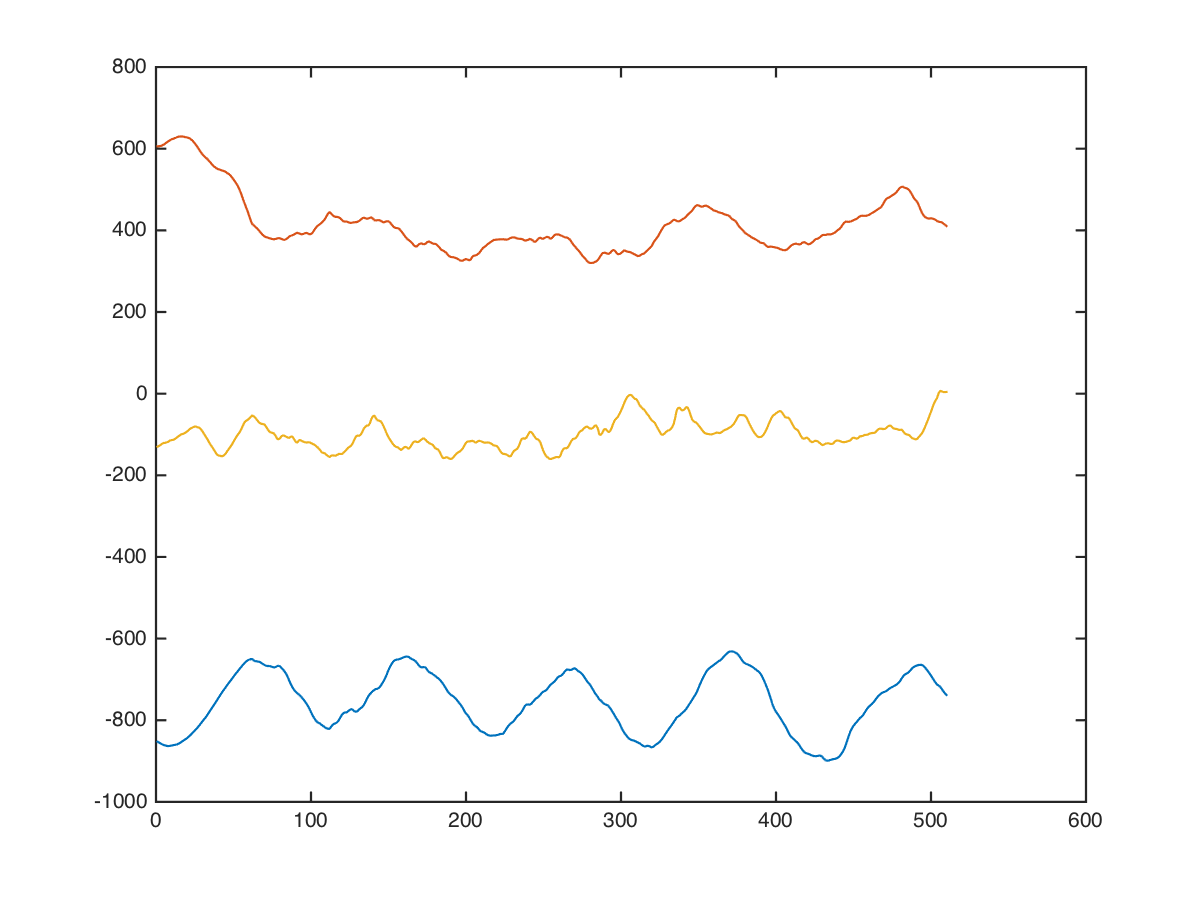

The data file committed next to this chart (first rows):
back, lat-pulldown-straight, , 49, 10, -680, 536, -232
back, lat-pulldown-straight, , 49, 10, -694, 536, -239
back, lat-pulldown-straight, , 49, 10, -714, 538, -245
back, lat-pulldown-straight, , 49, 10, -740, 558, -215
back, lat-pulldown-straight, , 49, 10, -754, 563, -185
back, lat-pulldown-straight, , 49, 10, -760, 553, -155
back, lat-pulldown-straight, , 49, 10, -760, 570, -161
back, lat-pulldown-straight, , 49, 10, -774, 586, -166
back, lat-pulldown-straight, , 49, 10, -818, 590, -162
back, lat-pulldown-straight, , 49, 10, -836, 613, -132
back, lat-pulldown-straight, , 49, 10, -841, 644, -100
back, lat-pulldown-straight, , 49, 10, -851, 684, -140
back, lat-pulldown-straight, , 49, 10, -858, 686, -178
back, lat-pulldown-straight, , 49, 10, -864, 652, -212
back, lat-pulldown-straight, , 49, 10, -886, 684, -207
back, lat-pulldown-straight, , 49, 10, -908, 714, -182
back, lat-pulldown-straight, , 49, 10, -924, 718, -122
back, lat-pulldown-straight, , 49, 10, -914, 720, -132
back, lat-pulldown-straight, , 49, 10, -896, 718, -171
back, lat-pulldown-straight, , 49, 10, -902, 692, -201
back, lat-pulldown-straight, , 49, 10, -912, 678, -208
back, lat-pulldown-straight, , 49, 10, -926, 672, -194
back, lat-pulldown-straight, , 49, 10, -924, 681, -156
back, lat-pulldown-straight, , 49, 10, -918, 690, -130
back, lat-pulldown-straight, , 49, 10, -914, 694, -134
back, lat-pulldown-straight, , 49, 10, -916, 692, -76
back, lat-pulldown-straight, , 49, 10, -920, 688, 2
back, lat-pulldown-straight, , 49, 10, -926, 688, 16
back, lat-pulldown-straight, , 49, 10, -920, 676, 22
back, lat-pulldown-straight, , 49, 10, -906, 650, 16
back, lat-pulldown-straight, , 49, 10, -895, 630, 34
back, lat-pulldown-straight, , 49, 10, -892, 610, 46
back, lat-pulldown-straight, , 49, 10, -908, 590, 42
back, lat-pulldown-straight, , 49, 10, -902, 577, 50
back, lat-pulldown-straight, , 49, 10, -887, 567, 60
back, lat-pulldown-straight, , 49, 10, -877, 557, 20
back, lat-pulldown-straight, , 49, 10, -867, 550, -5
back, lat-pulldown-straight, , 49, 10, -857, 544, -15
back, lat-pulldown-straight, , 49, 10, -847, 530, -52
back, lat-pulldown-straight, , 49, 10, -840, 523, -98
back, lat-pulldown-straight, , 49, 10, -840, 533, -158
back, lat-pulldown-straight, , 49, 10, -833, 529, -183
back, lat-pulldown-straight, , 49, 10, -823, 520, -194
back, lat-pulldown-straight, , 49, 10, -813, 520, -220
back, lat-pulldown-straight, , 49, 10, -808, 520, -257
back, lat-pulldown-straight, , 49, 10, -808, 520, -307
back, lat-pulldown-straight, , 49, 10, -804, 511, -276
back, lat-pulldown-straight, , 49, 10, -804, 512, -239
back, lat-pulldown-straight, , 49, 10, -820, 536, -209
back, lat-pulldown-straight, , 49, 10, -817, 544, -196
back, lat-pulldown-straight, , 49, 10, -808, 544, -188
back, lat-pulldown-straight, , 49, 10, -814, 550, -154
back, lat-pulldown-straight, , 49, 10, -824, 574, -111
back, lat-pulldown-straight, , 49, 10, -838, 620, -61
back, lat-pulldown-straight, , 49, 10, -831, 660, -106
back, lat-pulldown-straight, , 49, 10, -821, 692, -135
back, lat-pulldown-straight, , 49, 10, -811, 708, -105
back, lat-pulldown-straight, , 49, 10, -798, 716, -72
back, lat-pulldown-straight, , 49, 10, -786, 720, -43
back, lat-pulldown-straight, , 49, 10, -800, 714, -73
back, lat-pulldown-straight, , 49, 10, -810, 724, -73
... 499 more rows
